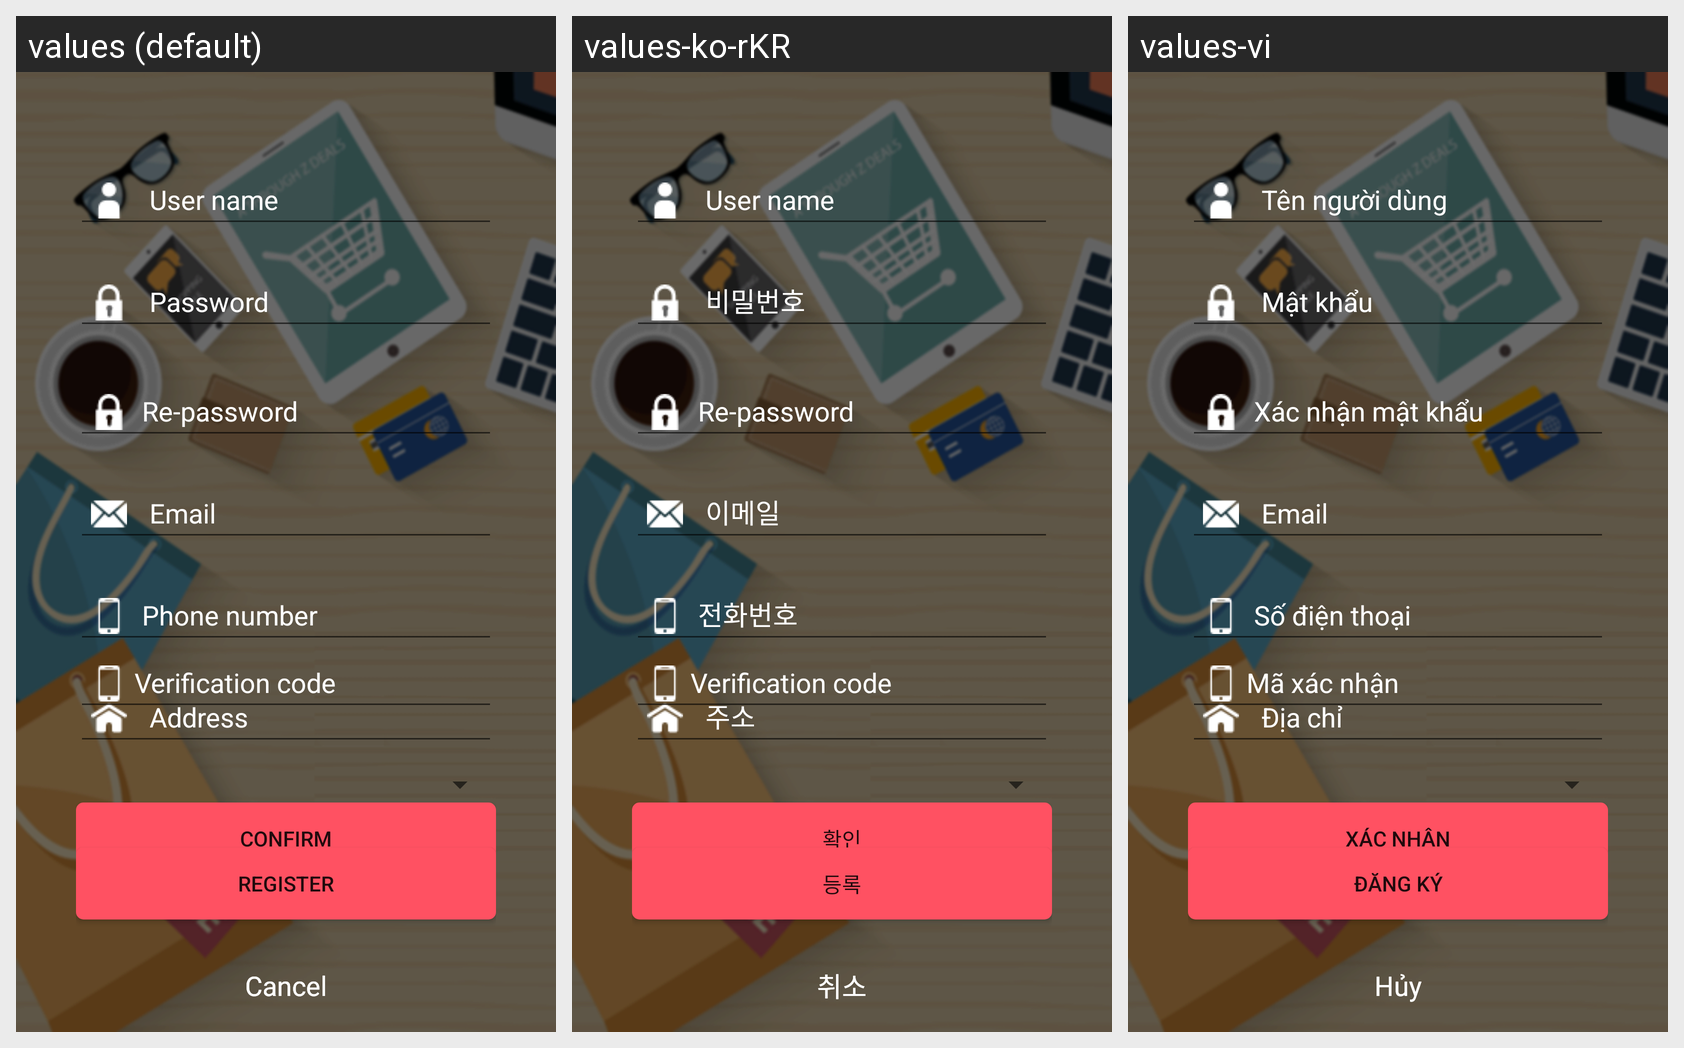

Strings drawn on this Android screen and how each of the app's shown locales translates them:
Android screen res/layout/activity_register.xml rendered under 3 locales, left to right: values (default), values-ko-rKR, values-vi. Device: Nexus 5 (rendered at 1080×1920; each locale shown at half size, 540×960, under a caption strip naming it); theme AppTheme.NoActionBar.
Strings drawn on this screen, with the default value and each locale's value (text and hints the layout hard-codes, and strings that could not be matched under every locale, appear in the picture but are not listed):

register
  values: Register
  values-ko-rKR: 등록
  values-vi: Đăng ký

btneditcancel
  values: Cancel
  values-ko-rKR: 취소
  values-vi: Hủy

btn_accept
  values: Confirm
  values-ko-rKR: 확인
  values-vi: Xác nhận
